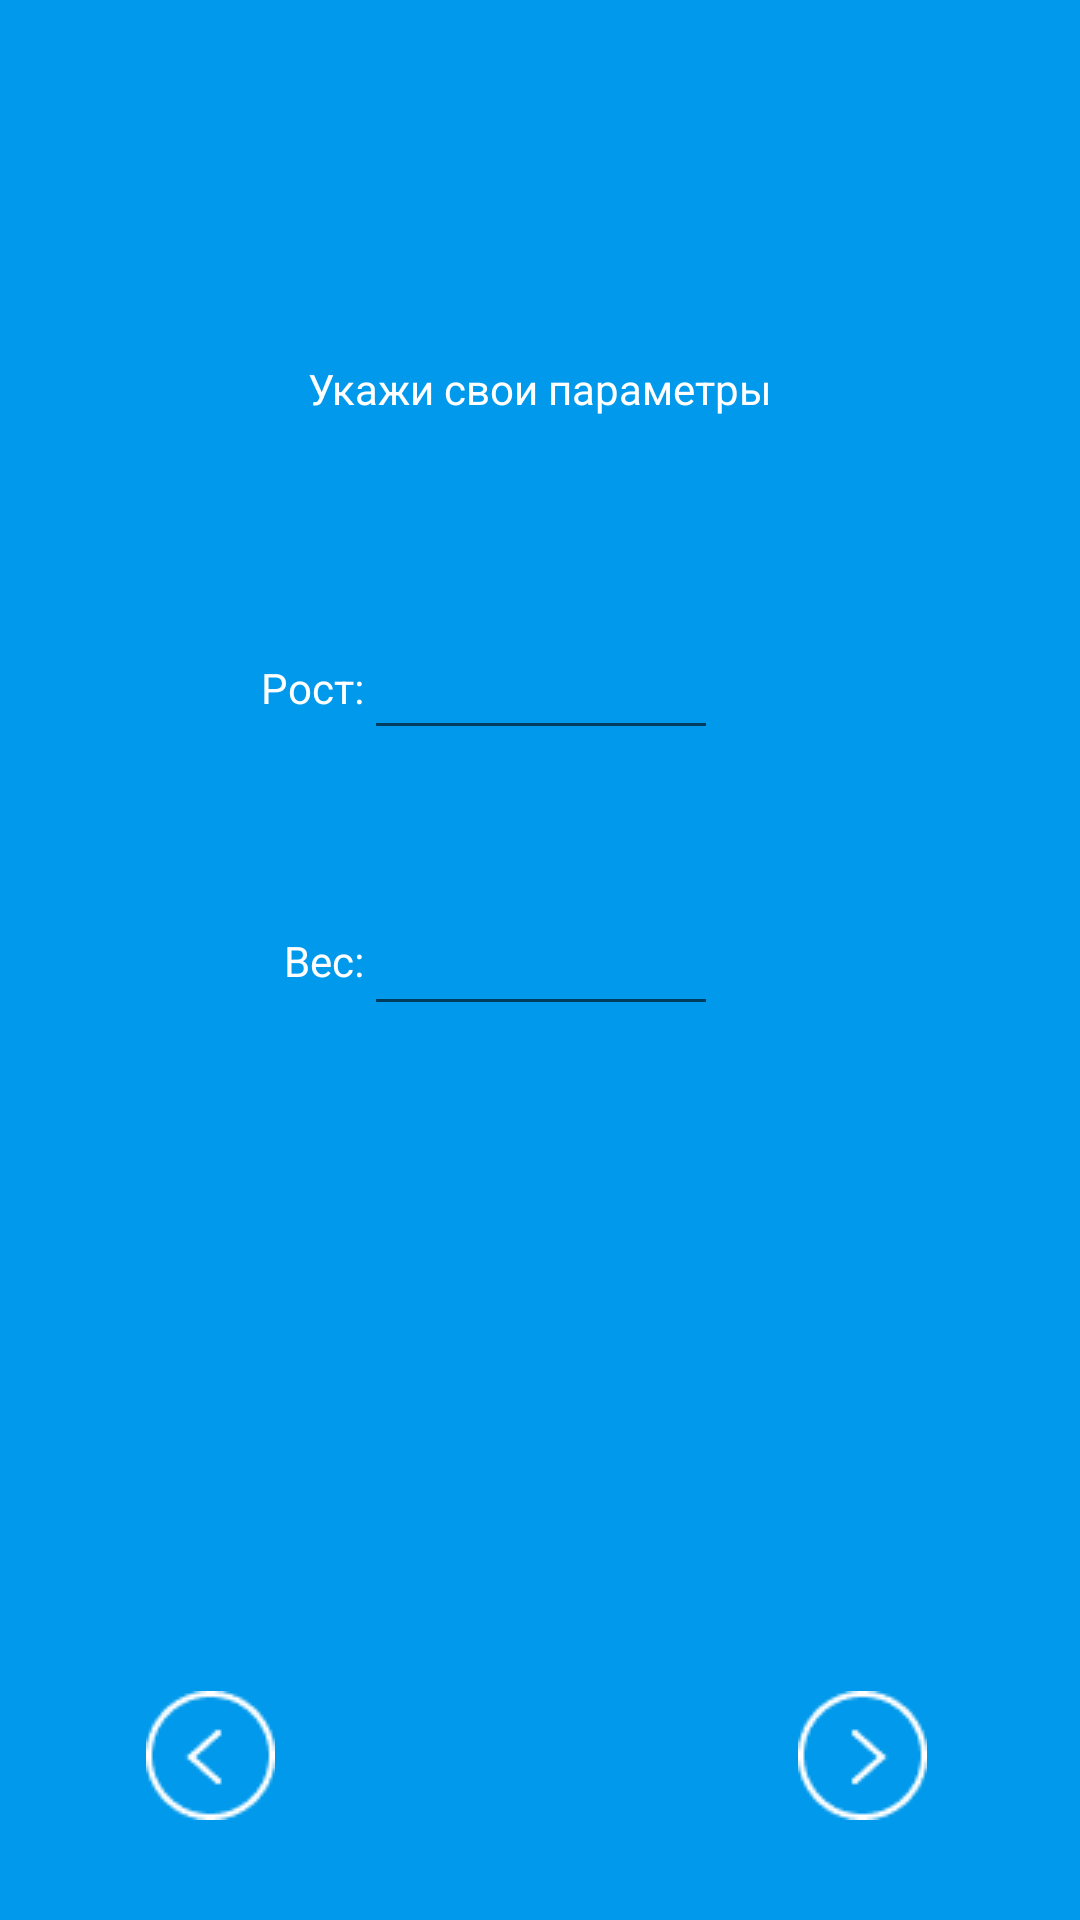

Produce the Android XML layout that renders to this screen, including the resource entries it uses.
<!-- AndroidManifest.xml: application theme Theme.Coursevork -->
<!-- res/layout/create_hero__5.xml -->
<?xml version="1.0" encoding="utf-8"?>
<androidx.constraintlayout.widget.ConstraintLayout xmlns:android="http://schemas.android.com/apk/res/android"
    xmlns:app="http://schemas.android.com/apk/res-auto"
    xmlns:tools="http://schemas.android.com/tools"
    android:layout_width="match_parent"
    android:layout_height="match_parent">

    <TextView
        android:layout_width="wrap_content"
        android:layout_height="wrap_content"
        android:layout_marginTop="120dp"
        android:text="@string/createHero_innerparam"
        app:layout_constraintEnd_toEndOf="parent"
        app:layout_constraintStart_toStartOf="parent"
        app:layout_constraintTop_toTopOf="parent" />

    <TextView
        android:id="@+id/textView12"
        android:layout_width="wrap_content"
        android:layout_height="wrap_content"
        android:layout_marginBottom="72dp"
        android:text="@string/createHero_param_h"
        app:layout_constraintBottom_toTopOf="@+id/textView13"
        app:layout_constraintEnd_toStartOf="@+id/inputH"
        app:layout_constraintHorizontal_bias="1.0"
        app:layout_constraintStart_toStartOf="parent" />

    <TextView
        android:id="@+id/textView13"
        android:layout_width="wrap_content"
        android:layout_height="wrap_content"
        android:text="@string/createHero_param_w"
        app:layout_constraintBottom_toBottomOf="parent"
        app:layout_constraintEnd_toStartOf="@+id/inputW"
        app:layout_constraintHorizontal_bias="1.0"
        app:layout_constraintStart_toStartOf="parent"
        app:layout_constraintTop_toTopOf="parent" />

    <com.google.android.material.textfield.TextInputEditText
        android:id="@+id/inputH"
        android:layout_width="118dp"
        android:layout_height="44dp"
        android:layout_marginBottom="48dp"
        app:layout_constraintBottom_toTopOf="@+id/inputW"
        app:layout_constraintEnd_toEndOf="parent"
        app:layout_constraintHorizontal_bias="0.501"
        app:layout_constraintStart_toStartOf="parent" />

    <com.google.android.material.textfield.TextInputEditText
        android:id="@+id/inputW"
        android:layout_width="118dp"
        android:layout_height="44dp"
        app:layout_constraintBottom_toBottomOf="parent"
        app:layout_constraintEnd_toEndOf="parent"
        app:layout_constraintHorizontal_bias="0.501"
        app:layout_constraintStart_toStartOf="parent"
        app:layout_constraintTop_toTopOf="parent" />

    <ImageButton
        android:id="@+id/btn_next"
        android:layout_width="50dp"
        android:layout_height="50dp"
        android:layout_marginEnd="45dp"
        android:layout_marginBottom="30dp"
        android:background="@color/blue"
        android:onClick="toFinish"
        app:layout_constraintBottom_toBottomOf="parent"
        app:layout_constraintEnd_toEndOf="parent"
        app:layout_constraintHorizontal_bias="0.99"
        app:layout_constraintStart_toStartOf="parent"
        app:layout_constraintTop_toTopOf="parent"
        app:layout_constraintVertical_bias="1.0"
        app:srcCompat="@drawable/btn_forward" />

    <ImageButton
        android:id="@+id/btn_back"
        android:layout_width="50dp"
        android:layout_height="50dp"
        android:layout_marginStart="45dp"
        android:layout_marginBottom="30dp"
        android:background="@color/blue"
        android:onClick="toAge"
        app:layout_constraintBottom_toBottomOf="parent"
        app:layout_constraintEnd_toEndOf="parent"
        app:layout_constraintHorizontal_bias="0.0"
        app:layout_constraintStart_toStartOf="parent"
        app:layout_constraintTop_toTopOf="parent"
        app:layout_constraintVertical_bias="1.0"
        app:srcCompat="@drawable/btn_back" />

</androidx.constraintlayout.widget.ConstraintLayout>
<!-- resources referenced by this layout -->
<resources>
  <color name="blue"> #0099EB</color>
  <!-- drawable btn_back: png bitmap (drawable, 785 bytes) -->
  <!-- drawable btn_forward: png bitmap (drawable, 785 bytes) -->
  <string name="createHero_innerparam">Укажи свои параметры</string>
  <string name="createHero_param_h">Рост:</string>
  <string name="createHero_param_w">Вес:</string>
  <style name="Theme.Coursevork" parent="Theme.MaterialComponents.DayNight.NoActionBar">
          <item name="fontFamily">@font/montserrat_alternates_medium</item>
          <item name="android:textColor">@color/white</item>
          <item name="android:background">@color/blue</item>
          
          <item name="colorPrimary">@color/blue</item>
          <item name="colorPrimaryVariant">@color/blue</item>
          <item name="colorOnPrimary">@color/black</item>
          
          <item name="colorSecondary">@color/white</item>
          <item name="colorSecondaryVariant">@color/white</item>
          <item name="colorOnSecondary">@color/black</item>
          
          <item name="android:statusBarColor">?attr/colorPrimaryVariant</item>
          
      </style>
  <color name="white">#FFFFFF</color>
  <color name="black">#272727</color>
</resources>
